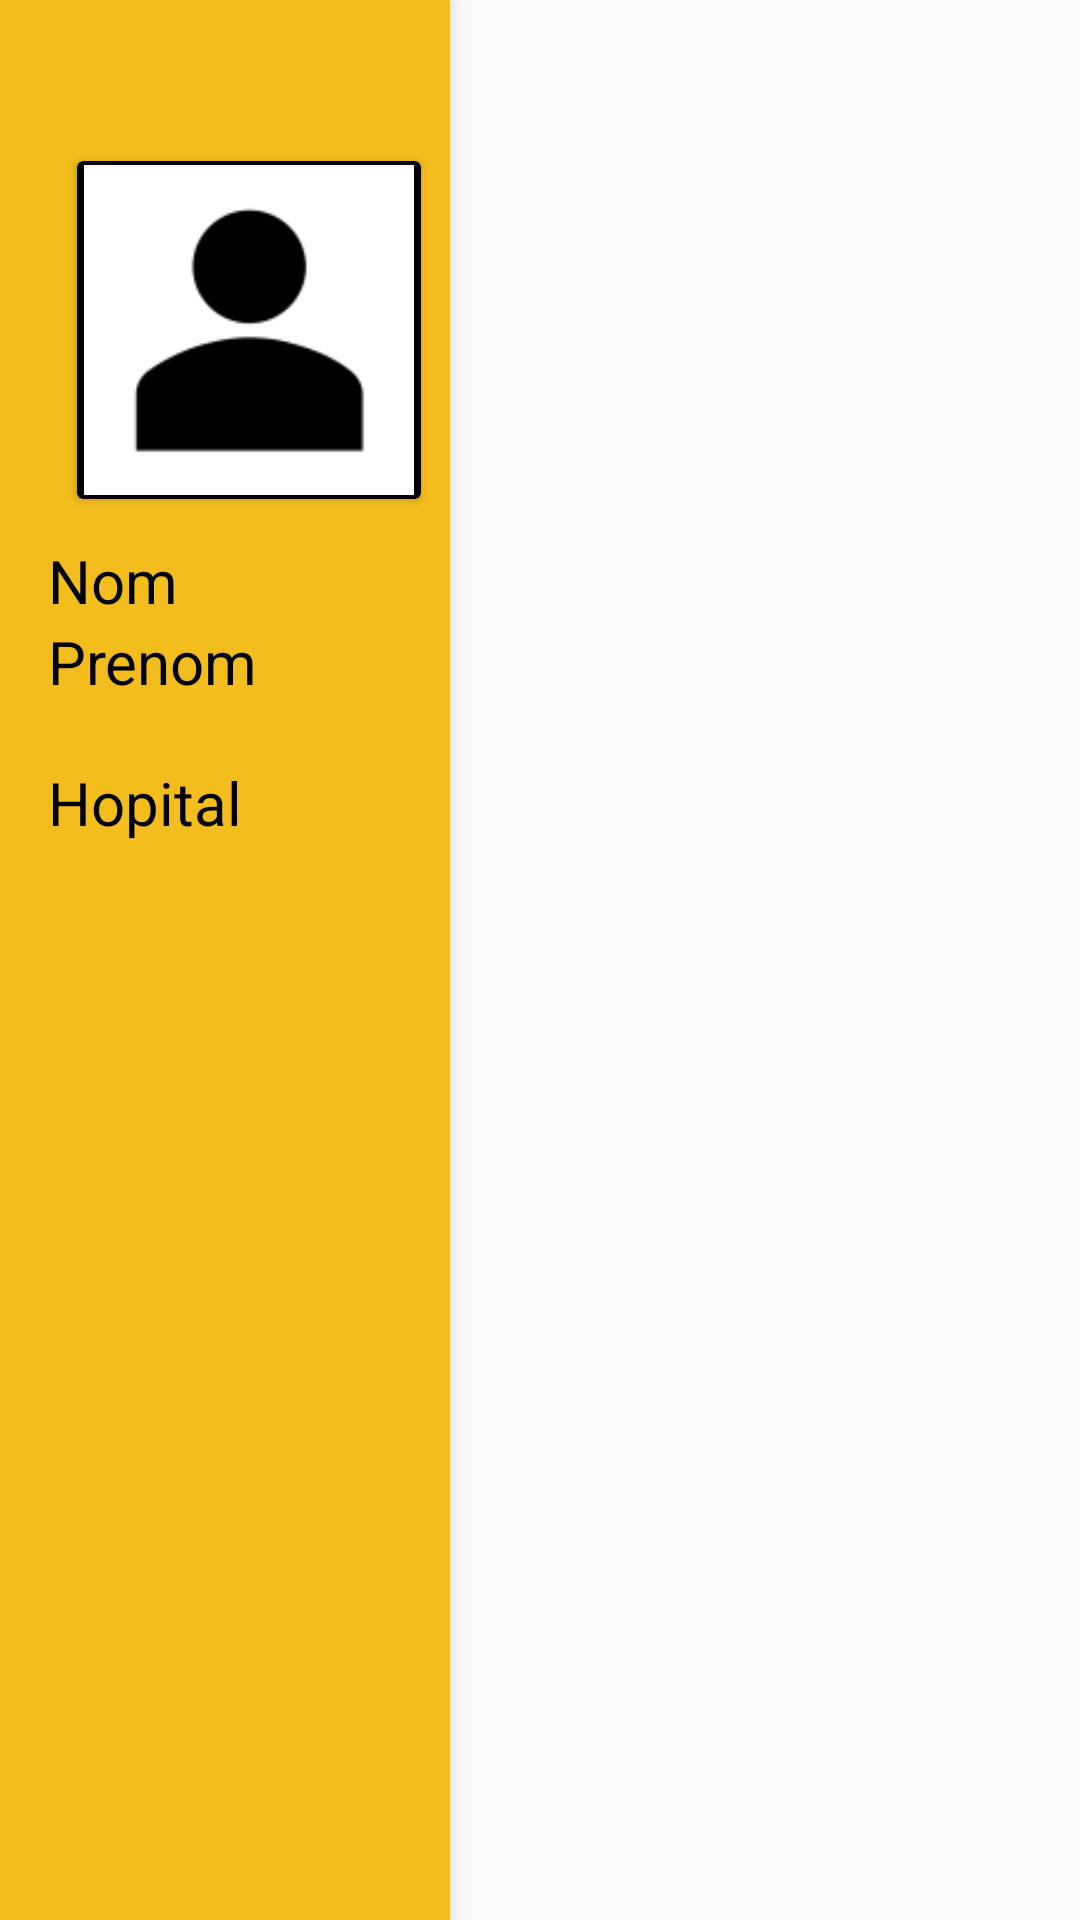

Layout XML and referenced resources for this Android screen:
<!-- AndroidManifest.xml: application theme AppTheme -->
<!-- res/layout/activity_main.xml -->
<?xml version="1.0" encoding="utf-8"?>
<RelativeLayout xmlns:android="http://schemas.android.com/apk/res/android"
    xmlns:app="http://schemas.android.com/apk/res-auto"
    xmlns:tools="http://schemas.android.com/tools"
    android:layout_width="match_parent"
    android:layout_height="match_parent"
    android:orientation="horizontal"
    tools:context=".MainActivity">

    <androidx.appcompat.widget.Toolbar
        xmlns:android="http://schemas.android.com/apk/res/android"
        android:orientation="vertical"
        android:layout_width="150dp"
        android:layout_height="match_parent"
        android:background="@color/couleurMenuGauche"
        android:elevation="4dp"
        android:id="@+id/menu_gauche"
        android:theme="@style/ThemeOverlay.AppCompat.Dark.ActionBar">

        <LinearLayout
            android:layout_width="match_parent"
            android:layout_height="match_parent"
            android:orientation="vertical">

            <androidx.cardview.widget.CardView
                android:layout_width="120dp"
                android:layout_height="120dp"
                android:layout_marginTop="50dp"
                android:clickable="true"
                android:elevation="4dp"
                android:foreground="?android:attr/selectableItemBackground"
                android:layout_gravity="center"
                app:cardBackgroundColor="#000"
                app:cardUseCompatPadding="true">


                <ImageView

                    android:id="@+id/informations_therapeute"
                    android:layout_width="110dp"
                    android:layout_height="110dp"
                    android:src="@mipmap/ic_therapeute"
                    android:layout_gravity="center"

                    />




            </androidx.cardview.widget.CardView>

            <TextView
                android:layout_width="wrap_content"
                android:layout_height="wrap_content"
                android:text="Nom"
                android:textSize="20dp"
                android:textColor="#000"
                android:layout_marginTop="10dp"
                />

            <TextView
                android:layout_width="wrap_content"
                android:layout_height="wrap_content"
                android:text="Prenom"
                android:textSize="20dp"
                android:textColor="#000"/>

            <TextView
                android:layout_width="wrap_content"
                android:layout_height="wrap_content"
                android:text="Hopital"
                android:textSize="20dp"
                android:layout_marginTop="20dp"
                android:textColor="#000"/>


        </LinearLayout>

    </androidx.appcompat.widget.Toolbar>


    <RelativeLayout
        android:layout_width="fill_parent"
        android:layout_marginLeft="150dp"
        android:layout_height="match_parent"
        android:padding="20dp">

        <androidx.recyclerview.widget.RecyclerView
            android:layout_width="match_parent"
            android:layout_height="wrap_content"
            android:id="@+id/recyclerViewPatients"
            android:layout_centerVertical="true"

            />

    </RelativeLayout>





</RelativeLayout>
<!-- resources referenced by this layout -->
<resources>
  <color name="couleurMenuGauche">#F3BD1D</color>
  <!-- mipmap ic_therapeute: png bitmap (mipmap-hdpi, 1035 bytes) -->
  <style name="AppTheme" parent="Theme.AppCompat.Light.NoActionBar">
          
          <item name="colorPrimary">@color/colorPrimary</item>
          <item name="colorPrimaryDark">@color/colorPrimaryDark</item>
          <item name="colorAccent">@color/colorAccent</item>
      </style>
  <color name="colorPrimary">#008577</color>
  <color name="colorPrimaryDark">#00574B</color>
  <color name="colorAccent">#D81B60</color>
</resources>
